Run: headless pygame with SDL's dummy video driver; simulated clock (each Clock.tick advances the game by its frame time, no real sleeping); random seed 0; keys injected as events and as key.get_pressed() state; no mouse input.
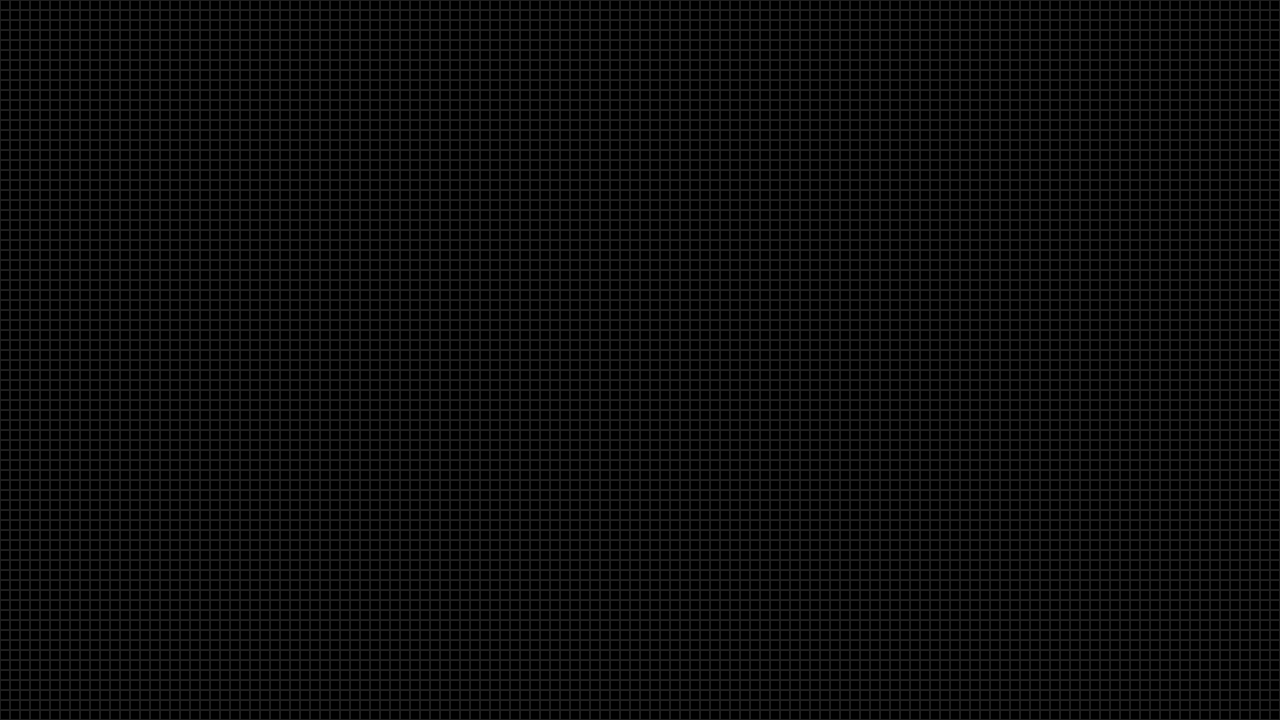
Frame 1 of 4 · flips 1–60 · no input
Frame 2 of 4 · flips 61–180 · tapped SPACE, RETURN · held RIGHT (→), D · screen unchanged from frame 1, image omitted
Frame 3 of 4 · flips 181–300 · held DOWN (↓), S · screen unchanged from frame 2, image omitted
Frame 4 of 4 · flips 301–420 · held LEFT (←), A, UP (↑), W · screen unchanged from frame 3, image omitted

The pygame program that drew these frames:

import pygame, sys
from pygame.locals import *

#inititalize everything
pygame.init()
clock = pygame.time.Clock()

#define colors
blk = (0,0,0)
red = (255,0,0)
grey = (30,30,30)

#set up window
window = pygame.display.set_mode((1280, 720))
pygame.display.set_caption('Game of Life')
window.fill(blk)

gridsize=10
#draw grid
for x in range(0,1280,gridsize):
	for y in range(0,720,gridsize):
		pygame.draw.rect(window, grey, [x, y, gridsize, gridsize], 1)

#main loop
done = False
while not done:
	#30 fps
	clock.tick(30)

	for event in pygame.event.get():
		#check if user wants to exit
	    if event.type == pygame.QUIT:
	        done=True

	

	#draw updates
	pygame.display.flip()

pygame.quit()
